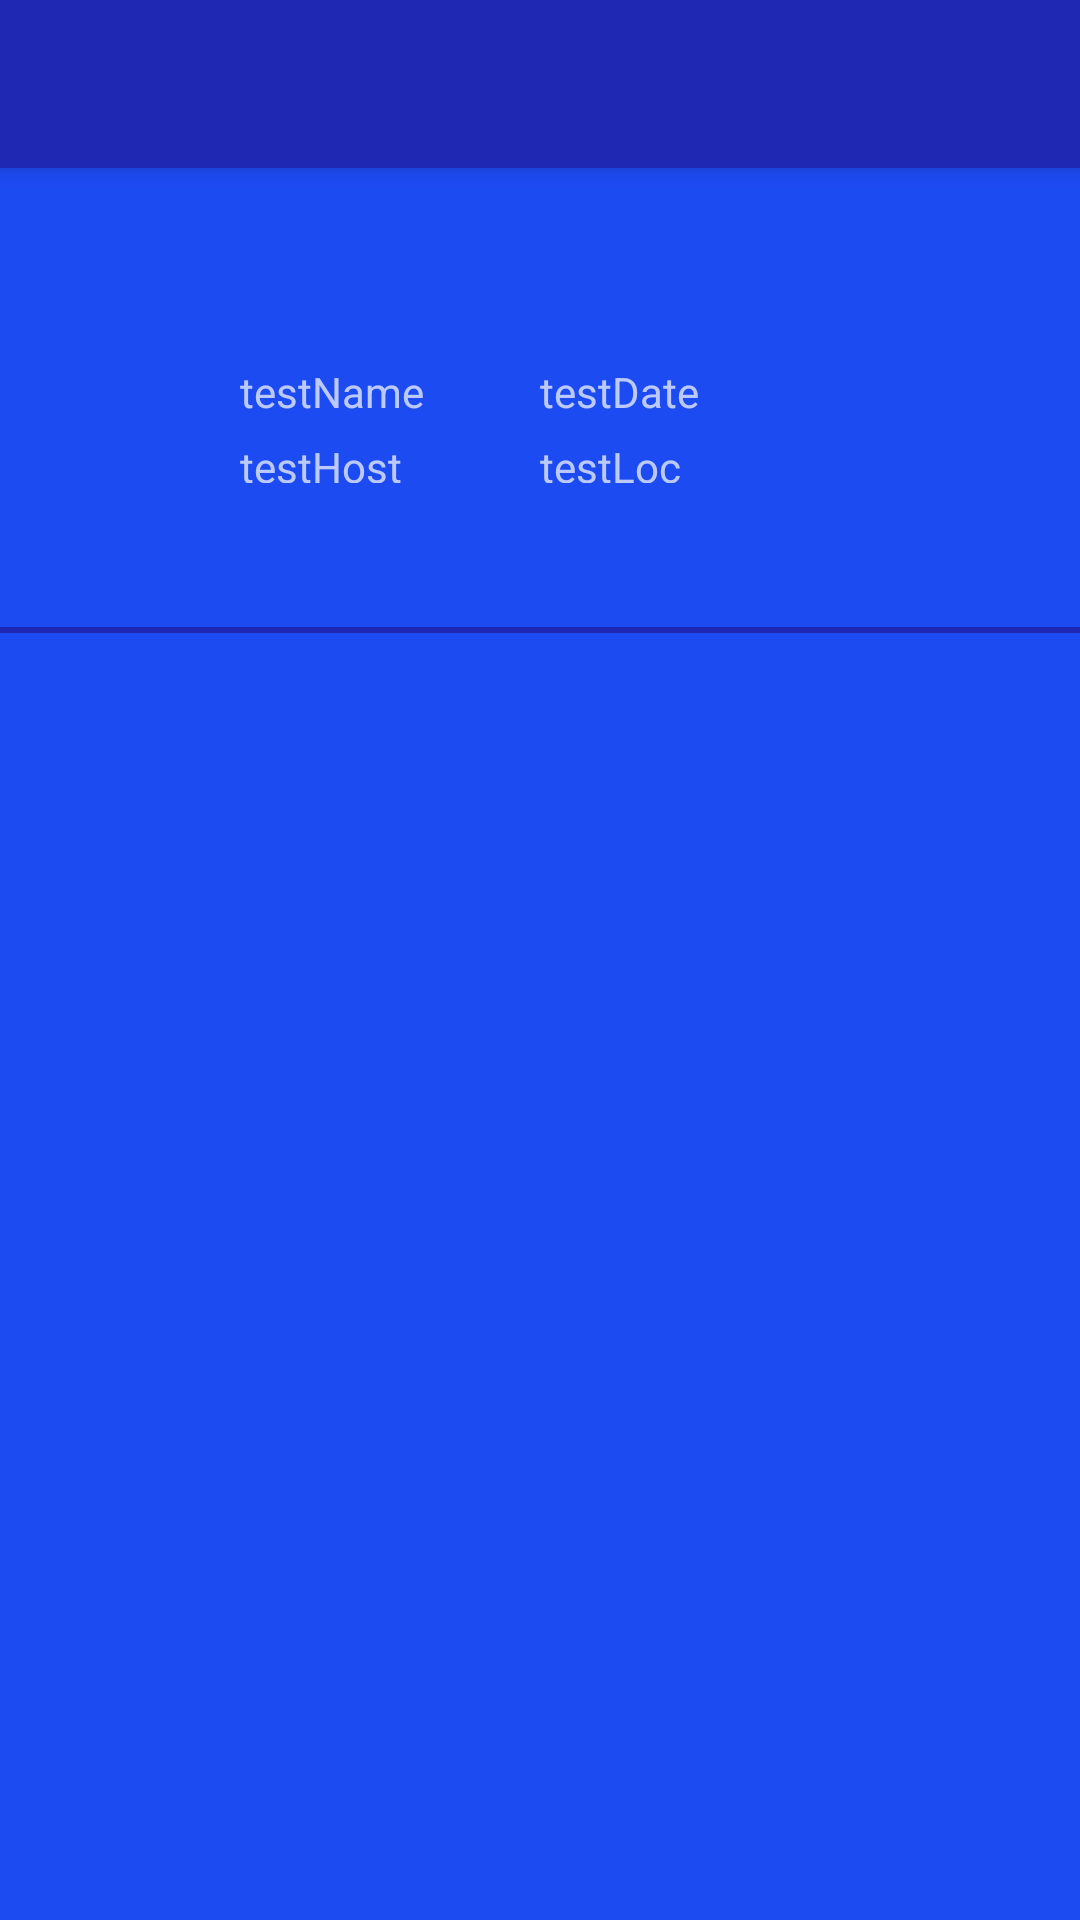

Write the Android layout XML for this screen, with the resource values it uses.
<!-- AndroidManifest.xml: application theme AppTheme -->
<!-- res/layout/activity_discussion.xml -->
<?xml version="1.0" encoding="utf-8"?>
<android.support.v4.widget.DrawerLayout xmlns:android="http://schemas.android.com/apk/res/android"
    android:id="@+id/event_dis_drawerLayout"
    android:layout_width="match_parent"
    android:layout_height="match_parent">

    
    <LinearLayout
        android:layout_width="match_parent"
        android:layout_height="match_parent"
        android:orientation="vertical"
        android:id="@+id/event_dis_mainContent"
        android:background="@color/colorLightBlue"
        android:weightSum="1">

        <android.support.design.widget.AppBarLayout
            android:id="@+id/event_dis_appbar"
            android:layout_width="match_parent"
            android:layout_height="0dp"
            android:layout_weight=".33"
            android:theme="@style/ThemeOverlay.AppCompat.Dark.ActionBar">

            <include
                android:id="@+id/toolbar"
                layout="@layout/toolbar" />

            <include
                android:id="@+id/toolbar_underbar"
                layout="@layout/event_underbar"/>

            <include
                android:id="@+id/tab_layout"
                layout="@layout/tab_layout" />

        </android.support.design.widget.AppBarLayout>

        <android.support.v7.widget.RecyclerView
            android:id="@+id/event_dis_recycler"
            android:layout_width="match_parent"
            android:layout_height="0dp"
            android:layout_weight=".57" />

        <RelativeLayout
            android:layout_width="match_parent"
            android:layout_height="0dp"
            android:id="@+id/event_dis_footer">

            
            <EditText
                android:layout_width="match_parent"
                android:layout_height="wrap_content"
                android:id="@+id/event_dis_footerContent"/>


        </RelativeLayout>

    </LinearLayout>


</android.support.v4.widget.DrawerLayout>
<!-- res/layout/toolbar.xml (included above) -->
<?xml version="1.0" encoding="utf-8"?>
<android.support.v7.widget.Toolbar xmlns:android="http://schemas.android.com/apk/res/android"
    xmlns:app="http://schemas.android.com/apk/res-auto"
    android:id="@+id/toolbar"
    android:layout_width="match_parent"
    android:layout_height="?attr/actionBarSize"
    android:background="@color/colorBlue"
    android:elevation="4dp"
    app:layout_scrollFlags="scroll|enterAlways"
    app:popupTheme="@style/ThemeOverlay.AppCompat.Light">

    </android.support.v7.widget.Toolbar>
<!-- res/layout/event_underbar.xml (included above) -->
<?xml version="1.0" encoding="utf-8"?>
<RelativeLayout xmlns:android="http://schemas.android.com/apk/res/android"
    android:id="@+id/event_underbar"
    android:layout_width="match_parent"
    android:layout_height="105dp"
    android:gravity="center_horizontal"
    android:background="@color/colorLightBlue">

    <ImageView xmlns:android="http://schemas.android.com/apk/res/android"
        android:id="@+id/toolbar_under_image"
        android:layout_width="65dp"
        android:layout_height="65dp"
        android:layout_alignParentTop="true"
        android:layout_centerHorizontal="true"
        android:src="@drawable/test"
        android:contentDescription="@string/admin_option_unpin" />

    <RelativeLayout
        android:id="@+id/toolbar_under_container"
        android:layout_width="match_parent"
        android:layout_height="55dp"
        android:layout_below="@+id/toolbar_under_image"
        android:gravity="center">

        <TextView
            android:id="@+id/toolbar_under_name"
            android:layout_width="100dp"
            android:layout_height="25dp"
            android:layout_marginBottom="0dp"
            android:layout_marginTop="0dp"
            android:text="testName" />

        <TextView
            android:id="@+id/toolbar_under_date"
            android:layout_width="100dp"
            android:layout_height="25dp"
            android:layout_marginBottom="0dp"
            android:layout_toEndOf="@+id/toolbar_under_name"
            android:layout_toRightOf="@+id/toolbar_under_name"
            android:text="testDate" />

        <TextView
            android:id="@+id/toolbar_under_host"
            android:layout_width="100dp"
            android:layout_height="25dp"
            android:layout_below="@+id/toolbar_under_name"
            android:layout_marginBottom="0dp"
            android:layout_marginTop="0dp"
            android:text="testHost" />

        <TextView
            android:id="@+id/toolbar_under_location"
            android:layout_width="100dp"
            android:layout_height="25dp"
            android:layout_below="@+id/toolbar_under_date"
            android:layout_marginBottom="0dp"
            android:layout_toEndOf="@+id/toolbar_under_host"
            android:layout_toRightOf="@+id/toolbar_under_host"
            android:text="testLoc" />


    </RelativeLayout>


</RelativeLayout>
<!-- res/layout/tab_layout.xml (included above) -->
<?xml version="1.0" encoding="utf-8"?>
<android.support.design.widget.TabLayout
    xmlns:android="http://schemas.android.com/apk/res/android"
    android:id="@+id/tab_layout"
    android:layout_width="match_parent"
    android:layout_height="wrap_content"
    android:background="@color/colorLightBlue"/>
<!-- resources referenced by this layout -->
<resources>
  <color name="colorBlue">#1E28B2</color>
  <color name="colorLightBlue">#1D4BF2</color>
  <string name="admin_option_unpin">Unpin Announcement</string>
  <style name="AppTheme" parent="AppTheme.Base">
  
  
      </style>
  <style name="AppTheme.Base" parent="Theme.AppCompat.Light.NoActionBar">
          
          <item name="colorPrimary">@color/colorBlue</item>
          <item name="colorPrimaryDark">@color/colorDarkBlue</item>
          <item name="colorAccent">@color/colorPlatinum</item>
          <item name="android:windowContentOverlay">@null</item>
      </style>
  <color name="colorDarkBlue">#0D1A3D</color>
  <color name="colorPlatinum">#E0E0E0</color>
</resources>
